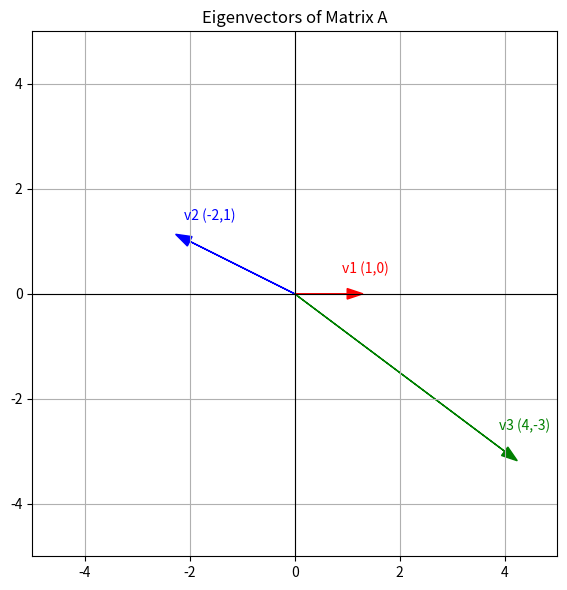

Python code for this plot: (Note: this script raises an exception after producing the figure.)
import os
import numpy as np
import matplotlib.pyplot as plt

# Folder to save figures
figs_folder = os.path.join("..", "figs")

# Define matrix A = [[4,0],[0,4]]
A = np.array([[4.0, 0.0],
              [0.0, 4.0]])

# Compute eigenvalues and eigenvectors
eigs, _ = np.linalg.eig(A)

# Candidate eigenvectors given in the options
vecs = [
    [1, 0],   # option a
    [-2, 1],  # option b
    [4, -3]   # option c
]

print("Eigenvalues:", eigs)
print("Candidate eigenvectors:", vecs)

# Plot the eigenvectors with arrowheads
fig, ax = plt.subplots(figsize=(6, 6))

colors = ["red", "blue", "green"]
labels = ["v1 (1,0)", "v2 (-2,1)", "v3 (4,-3)"]

for i, v in enumerate(vecs):
    ax.arrow(0, 0, v[0], v[1], head_width=0.2, head_length=0.3,
             fc=colors[i], ec=colors[i])
    ax.text(v[0]-0.1, v[1]+0.4, labels[i], fontsize=10, color=colors[i])

# Axes setup
ax.axhline(0, color="black", linewidth=0.8)
ax.axvline(0, color="black", linewidth=0.8)
ax.set_xlim(-5, 5)
ax.set_ylim(-5, 5)
ax.set_aspect("equal")
ax.set_title("Eigenvectors of Matrix A")
ax.grid(True)

# Save figure
plt.tight_layout()
fig.savefig(os.path.join(figs_folder, "eigenvectors.png"))
plt.show()

